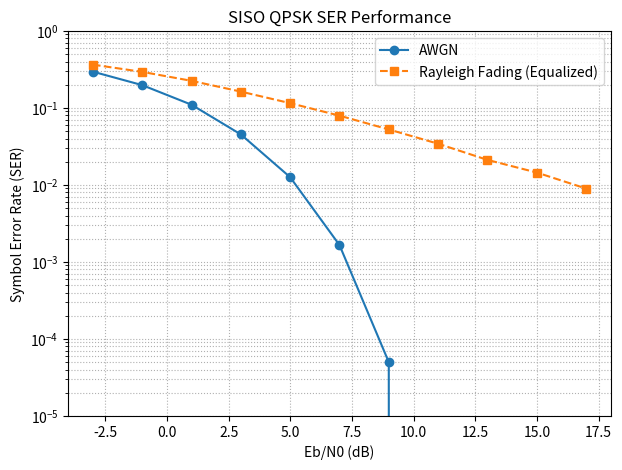

The matplotlib source for this figure:
"""

Repeat the SISO case (Tx, channel, noise addition, Rx) and produce the SER plots (Rayleigh and AWGN)
"""


import numpy as np
import matplotlib.pyplot as plt

# ---------------------------------------------------------
# QPSK Modulation / Demodulation
# ---------------------------------------------------------
def qpsk_mod(bits):
    b0 = bits[:, 0]
    b1 = bits[:, 1]
    symbols = ( (2*b0 - 1) + 1j*(2*b1 - 1) ) / np.sqrt(2)
    return symbols

def qpsk_demod(symbols):
    real = (np.real(symbols) >= 0).astype(int)
    imag = (np.imag(symbols) >= 0).astype(int)
    return np.vstack((real, imag)).T

# ---------------------------------------------------------
# SER Simulation
# ---------------------------------------------------------
def simulate_ser(snr_db, num_symbols=100000, fading=False):
    k = 2  # bits per QPSK symbol
    bits = np.random.randint(0, 2, (num_symbols, k))
    s = qpsk_mod(bits)   # QPSK symbols

    Es = 1
    snr_linear = 10**(snr_db / 10)
    No = Es / snr_linear
    noise_std = np.sqrt(No / 2)

    noise = noise_std * (np.random.randn(num_symbols) + 1j*np.random.randn(num_symbols))

    if fading:
        h = (np.random.randn(num_symbols) + 1j*np.random.randn(num_symbols)) / np.sqrt(2)
        y = h * s + noise
        r = y / h  # Perfect CSI equalization
    else:
        r = s + noise

    detected_bits = qpsk_demod(r)
    symbol_errors = np.any(detected_bits != bits, axis=1)
    ser = np.mean(symbol_errors)
    return ser

# ---------------------------------------------------------
# Run Simulation
# ---------------------------------------------------------
snr_db_range = np.arange(0, 21, 2)
ser_awgn = []
ser_rayleigh = []

for snr in snr_db_range:
    ser_awgn.append(simulate_ser(snr, fading=False))
    ser_rayleigh.append(simulate_ser(snr, fading=True))
    print(f"SNR={snr:2d} dB -> AWGN SER={ser_awgn[-1]:.4e}, Rayleigh SER={ser_rayleigh[-1]:.4e}")

# Convert SNR to Eb/N0 (since QPSK has 2 bits/symbol)
ebn0_db = snr_db_range - 10*np.log10(2)

# ---------------------------------------------------------
# Plot
# ---------------------------------------------------------
plt.figure(figsize=(7,5))
plt.semilogy(ebn0_db, ser_awgn, 'o-', label="AWGN")
plt.semilogy(ebn0_db, ser_rayleigh, 's--', label="Rayleigh Fading (Equalized)")

plt.xlabel("Eb/N0 (dB)")
plt.ylabel("Symbol Error Rate (SER)")
plt.title("SISO QPSK SER Performance")
plt.grid(True, which="both", linestyle=":")
plt.legend()
plt.ylim([1e-5, 1])
plt.savefig("ex1_SISO.jpg")